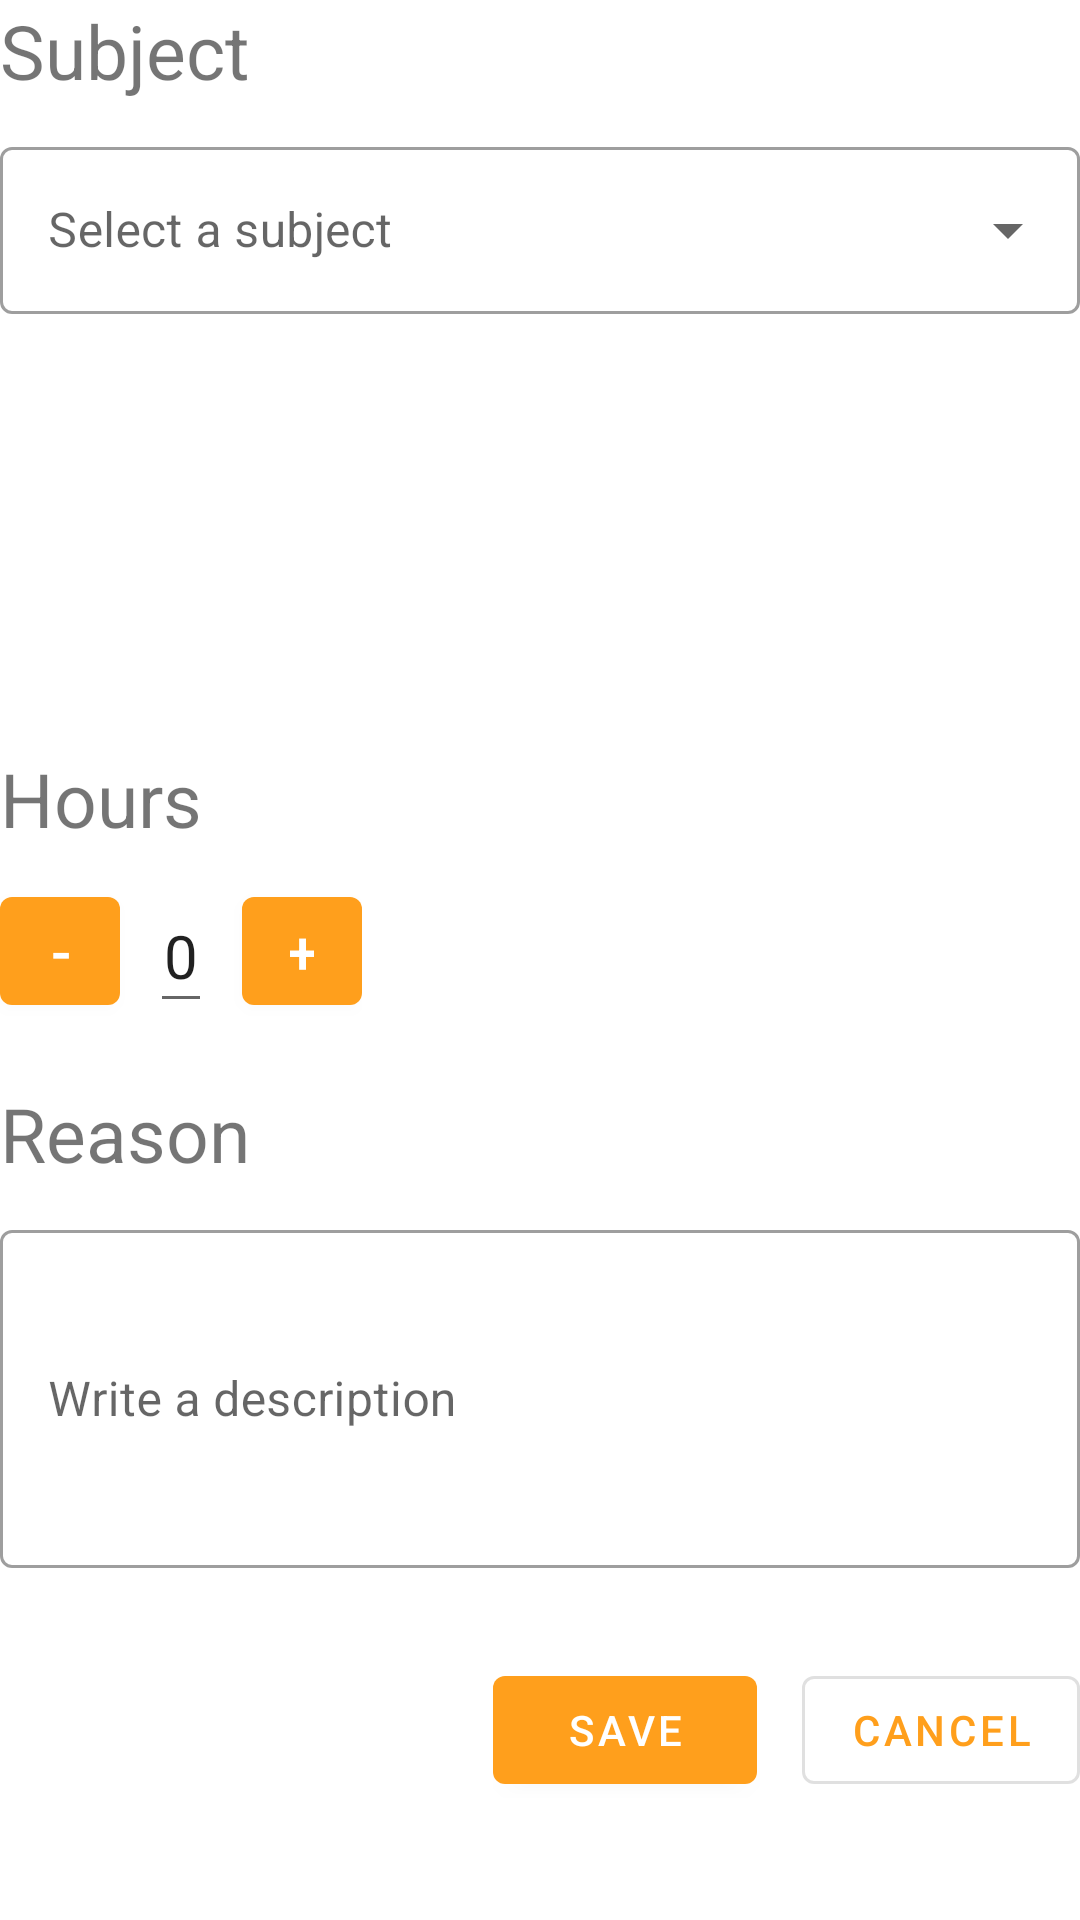

The Android layout XML behind this screen, and the referenced resources:
<!-- AndroidManifest.xml: application theme Theme.Klendar -->
<!-- res/layout/fragment_new_truancy.xml -->
<?xml version="1.0" encoding="utf-8"?>
<ScrollView xmlns:android="http://schemas.android.com/apk/res/android"
    android:layout_width="match_parent"
    android:layout_height="match_parent"
    android:layout_margin="20dp"
    android:orientation="vertical">
    <androidx.appcompat.widget.LinearLayoutCompat
        android:layout_width="match_parent"
        android:layout_height="match_parent"
        android:orientation="vertical">

        <TextView
            android:layout_width="wrap_content"
            android:layout_height="wrap_content"
            android:layout_marginBottom="10dp"
            android:text="Subject"
            android:textSize="25dp"/>

        <com.google.android.material.textfield.TextInputLayout
            android:id="@+id/menuSubjectsT"
            style="@style/Widget.MaterialComponents.TextInputLayout.OutlinedBox.ExposedDropdownMenu"
            android:layout_width="match_parent"
            android:layout_height="wrap_content"
            android:hint="Select a subject">

            <AutoCompleteTextView
                android:id="@+id/subjectsDropdownT"
                android:layout_width="match_parent"
                android:layout_height="wrap_content"
                />

        </com.google.android.material.textfield.TextInputLayout>

        <androidx.appcompat.widget.LinearLayoutCompat
            android:id="@+id/ufsContainerT"
            android:orientation="vertical"
            android:visibility="invisible"
            android:layout_width="match_parent"
            android:layout_height="wrap_content">
            <TextView
                android:layout_marginBottom="10dp"
                android:layout_width="wrap_content"
                android:layout_height="wrap_content"
                android:text="UF"
                android:textSize="25dp"
                android:layout_marginTop="20dp"/>

            <com.google.android.material.textfield.TextInputLayout
                android:id="@+id/menuUfsT"
                style="@style/Widget.MaterialComponents.TextInputLayout.OutlinedBox.ExposedDropdownMenu"
                android:layout_width="match_parent"
                android:layout_height="wrap_content"
                android:hint="Select an UF">

                <AutoCompleteTextView
                    android:id="@+id/ufsDropdownT"
                    android:layout_width="match_parent"
                    android:layout_height="wrap_content"
                    />

            </com.google.android.material.textfield.TextInputLayout>
        </androidx.appcompat.widget.LinearLayoutCompat>

        <androidx.appcompat.widget.LinearLayoutCompat
            android:id="@+id/inputsLayoutT"
            android:layout_width="match_parent"
            android:layout_height="wrap_content">

            <androidx.appcompat.widget.LinearLayoutCompat
                android:layout_width="match_parent"
                android:layout_height="wrap_content"
                android:id="@+id/hoursContainerT"
                android:orientation="vertical">

                <androidx.appcompat.widget.LinearLayoutCompat
                    android:orientation="vertical"
                    android:layout_width="match_parent"
                    android:layout_height="wrap_content">
                    <TextView
                        android:layout_marginBottom="10dp"
                        android:layout_width="wrap_content"
                        android:layout_height="wrap_content"
                        android:text="Hours"
                        android:textSize="25dp"
                        android:layout_marginTop="20dp"/>

                    <LinearLayout
                        android:layout_width="wrap_content"
                        android:layout_height="wrap_content"
                        android:orientation="horizontal">
                        <Button
                            android:id="@+id/minusNewTruancy"
                            android:layout_height="wrap_content"
                            android:layout_width="40dp"
                            android:text="-"
                            android:textSize="20dp"></Button>

                        <com.google.android.material.textfield.TextInputEditText
                            android:id="@+id/hoursInputT"
                            android:layout_height="match_parent"
                            android:layout_width="wrap_content"
                            android:text="0"
                            android:textSize="20dp"
                            android:gravity="center"
                            android:layout_marginStart="10dp"
                            android:layout_marginEnd="10dp"
                            android:inputType="number"></com.google.android.material.textfield.TextInputEditText>

                        <Button
                            android:id="@+id/plusNewTruancy"
                            android:layout_height="wrap_content"
                            android:layout_width="40dp"
                            android:text="+"
                            android:textSize="20dp"></Button>

                    </LinearLayout>



                </androidx.appcompat.widget.LinearLayoutCompat>


                <androidx.appcompat.widget.LinearLayoutCompat
                    android:layout_width="match_parent"
                    android:layout_height="wrap_content"
                    android:id="@+id/reasonContainerT"
                    android:orientation="vertical">

                    <TextView
                        android:layout_marginBottom="10dp"
                        android:layout_width="wrap_content"
                        android:layout_height="wrap_content"
                        android:text="Reason"
                        android:textSize="25dp"
                        android:layout_marginTop="20dp"/>

                    <com.google.android.material.textfield.TextInputLayout
                        android:id="@+id/reasonLayoutT"
                        style="@style/Widget.MaterialComponents.TextInputLayout.OutlinedBox"
                        android:layout_width="match_parent"
                        android:layout_height="wrap_content"
                        android:hint="Write a description">

                        <com.google.android.material.textfield.TextInputEditText
                            android:id="@+id/reasonInputT"
                            android:layout_width="match_parent"
                            android:inputType="textMultiLine"
                            android:lines="4"
                            android:layout_height="wrap_content" />
                    </com.google.android.material.textfield.TextInputLayout>

                </androidx.appcompat.widget.LinearLayoutCompat>


            </androidx.appcompat.widget.LinearLayoutCompat>

        </androidx.appcompat.widget.LinearLayoutCompat>


        <androidx.appcompat.widget.LinearLayoutCompat
            android:layout_marginTop="30dp"
            android:layout_width="wrap_content"
            android:layout_height="wrap_content"
            android:orientation="horizontal"
            android:layout_gravity="right">

            <Button
                android:id="@+id/saveButtonT"
                android:layout_width="wrap_content"
                android:layout_height="wrap_content"
                android:text="save"
                android:layout_marginEnd="15dp"
                />

            <Button
                android:id="@+id/cancelButtonT"
                android:layout_width="wrap_content"
                android:layout_height="wrap_content"
                android:text="Cancel"
                style="?attr/materialButtonOutlinedStyle"
                />
        </androidx.appcompat.widget.LinearLayoutCompat>

    </androidx.appcompat.widget.LinearLayoutCompat>

</ScrollView>
<!-- resources referenced by this layout -->
<resources>
  <style name="Theme.Klendar" parent="Theme.MaterialComponents.DayNight.NoActionBar">
          
          <item name="colorPrimary">@color/primaryOrange</item>
          <item name="colorPrimaryVariant">@color/secondaryOrange</item>
          <item name="colorOnPrimary">@color/white</item>
          
          <item name="colorSecondary">@color/primaryBlue</item>
          <item name="colorSecondaryVariant">@color/secondaryBlue</item>
          <item name="colorOnSecondary">@color/black</item>
          
          <item name="android:statusBarColor" tools:targetApi="l">?attr/colorPrimaryVariant</item>
          
      </style>
  <color name="primaryOrange">#FF9F1C</color>
  <color name="secondaryOrange">#FFBF69</color>
  <color name="white">#FFFFFFFF</color>
  <color name="primaryBlue">#2EC4B6</color>
  <color name="secondaryBlue">#CBF3F0</color>
  <color name="black">#FF000000</color>
</resources>
